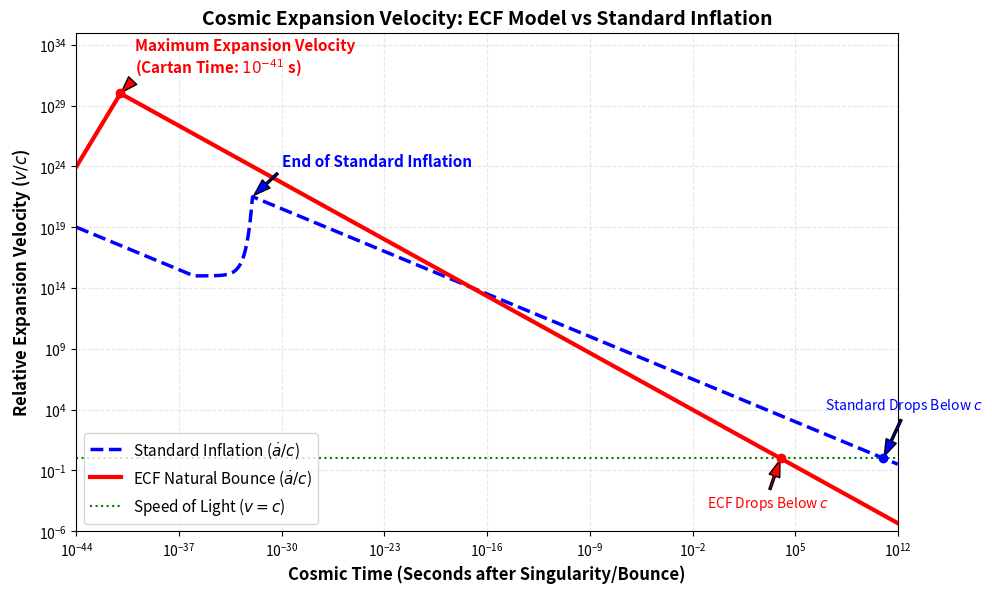

Write the Python code that produced this figure.
import numpy as np
import matplotlib.pyplot as plt

# ---------------------------------------------------
# 1. PARAMÈTRES DE TEMPS
# On allonge l'intervalle de 10^-44 s jusqu'à 10^12 s (env. 30 000 ans)
# ---------------------------------------------------
t_log = np.linspace(-44, 12, 2000)
t = 10**t_log

# ---------------------------------------------------
# 2. VITESSE MODÈLE STANDARD (Lambda-CDM + Inflaton)
# ---------------------------------------------------
v_standard = np.zeros_like(t)

t_start_inf = 10**-36
t_end_inf = 10**-32

v_max_std = 1e15 * np.exp(15) # Environ 3.2 * 10^21

for i, ti in enumerate(t):
    if ti < t_start_inf:
        v_standard[i] = 1e15 * (ti / t_start_inf)**(-0.5)
    elif ti <= t_end_inf:
        v_standard[i] = 1e15 * np.exp(15 * (ti - t_start_inf) / (t_end_inf - t_start_inf))
    else:
        v_standard[i] = v_max_std * (ti / t_end_inf)**(-0.5)

# ---------------------------------------------------
# 3. VITESSE MODÈLE ECF (Big Spin Bounce)
# ---------------------------------------------------
v_ecf = np.zeros_like(t)
t_cartan = 10**-41

for i, ti in enumerate(t):
    if ti < t_cartan:
        v_ecf[i] = 1e30 * (ti / t_cartan)**2
    else:
        # Phase Stiff Era (w=1) -> a ~ t^(1/3) -> v ~ t^(-2/3)
        v_ecf[i] = 1e30 * (ti / t_cartan)**(-2/3)

# ---------------------------------------------------
# 4. CRÉATION DU GRAPHIQUE
# ---------------------------------------------------
fig, ax = plt.subplots(figsize=(10, 6), dpi=300)

ax.plot(t, v_standard, label=r'Standard Inflation ($\dot{a}/c$)', color='blue', linestyle='--', linewidth=2.5)
ax.plot(t, v_ecf, label=r'ECF Natural Bounce ($\dot{a}/c$)', color='red', linewidth=3)

# Annotations des sommets
ax.scatter([t_cartan], [1e30], color='red', zorder=5)
ax.annotate('Maximum Expansion Velocity\n(Cartan Time: $10^{-41}$ s)', 
            xy=(t_cartan, 1e30), xytext=(10**-40, 5e31),
            arrowprops=dict(facecolor='red', shrink=0.05, width=1.5, headwidth=8),
            fontsize=11, color='red', fontweight='bold')

ax.annotate('End of Standard Inflation', 
            xy=(t_end_inf, v_max_std), xytext=(10**-30, 1e24),
            arrowprops=dict(facecolor='blue', shrink=0.05, width=1.5, headwidth=8),
            fontsize=11, color='blue', fontweight='bold')

# Ligne de la vitesse de la lumière (c = 1)
ax.axhline(1, color='green', linewidth=1.5, linestyle=':', label='Speed of Light ($v = c$)')

# Annotations pour le passage sous c (1)
t_cross_ecf = 10**4  # Temps de croisement ECF
t_cross_std = 10**11 # Temps de croisement Standard

ax.scatter([t_cross_ecf], [1], color='red', zorder=5)
ax.annotate('ECF Drops Below $c$', 
            xy=(t_cross_ecf, 1), xytext=(10**-1, 1e-4),
            arrowprops=dict(facecolor='red', shrink=0.05, width=1.5, headwidth=8),
            fontsize=10, color='red')

ax.scatter([t_cross_std], [1], color='blue', zorder=5)
ax.annotate('Standard Drops Below $c$', 
            xy=(t_cross_std, 1), xytext=(10**7, 1e4),
            arrowprops=dict(facecolor='blue', shrink=0.05, width=1.5, headwidth=8),
            fontsize=10, color='blue')

ax.set_xscale('log')
ax.set_yscale('log')
ax.set_xlim(10**-44, 10**12)
ax.set_ylim(1e-6, 1e35)

ax.set_xlabel('Cosmic Time (Seconds after Singularity/Bounce)', fontsize=12, fontweight='bold')
ax.set_ylabel(r'Relative Expansion Velocity ($v/c$)', fontsize=12, fontweight='bold')
ax.set_title('Cosmic Expansion Velocity: ECF Model vs Standard Inflation', fontsize=14, fontweight='bold')

ax.grid(True, which="both", ls="--", alpha=0.3)
ax.legend(loc='lower left', fontsize=11)

plt.tight_layout()
plt.savefig('Fig_Inflation_Velocity_Extended.png')
print("Image étendue générée avec succès.")
